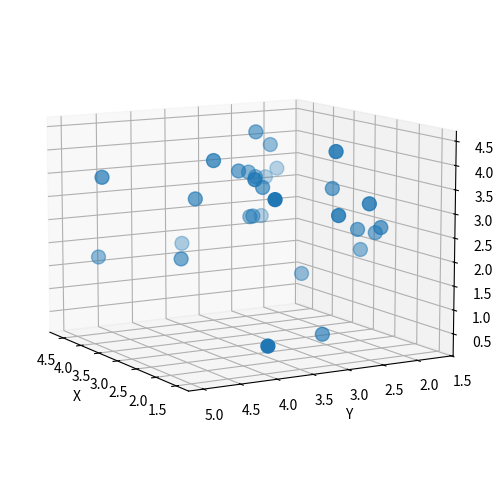

Generate this figure with matplotlib:
import numpy as np
import pandas as pd
from matplotlib import pyplot as plt
# [redacted]
mu=3
n=30

x=np.random.normal(mu,1,size=n)
y = np.random.normal(mu , 1, size=n)
z = np.random.normal(mu , 1 , size=n)

plt.rcParams['figure.figsize'] = (8,6)


ax = plt.axes (projection = '3d')
ax.scatter3D(x,y,z , s = 100)
ax.set_xlabel ('X')
ax.set_ylabel ('Y')
ax.set_zlabel('Z')
ax.view_init(10 , 150)
plt.show()